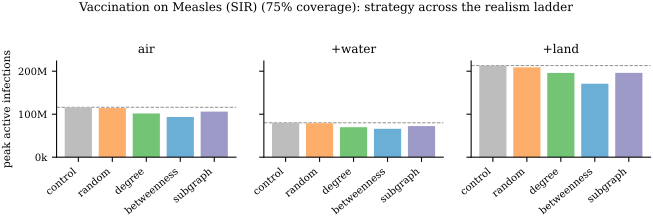

Values plotted in this chart, from the file beside it:
label, region, combo, model, beta, gamma, strategy, budget, coverage, efficacy, tau, horizon, seed, spearman_deg_btw, n_anomalous, peak_infected, time_to_peak, final_infected, total_population, vaccinated, final_recovered
sir_betweenness_cov75_seed0_a6127d, europe, air, sir, 1.95, 0.13, betweenness, 15, 0.75, 0.85, 0.0002, 1460, 0, 0.894, 7, 98202188, 21, 0, 198617857, 34671063, 163946793
sir_betweenness_cov75_seed1_d36fb4, europe, air, sir, 1.95, 0.13, betweenness, 15, 0.75, 0.85, 0.0002, 1460, 1, 0.894, 7, 93600528, 21, 0, 198617857, 34671063, 163946793
sir_betweenness_cov75_seed2_d431b4, europe, air, sir, 1.95, 0.13, betweenness, 15, 0.75, 0.85, 0.0002, 1460, 2, 0.894, 7, 88610310, 20, 0, 198617857, 34671063, 163946794
sir_control_seed0_140c33, europe, air, sir, 1.95, 0.13, control, 0, 0.0, 0.0, 0.0002, 1460, 0, 0.894, 7, 121401738, 21, 0, 198617857, 0, 198617855
sir_control_seed1_0b5e3f, europe, air, sir, 1.95, 0.13, control, 0, 0.0, 0.0, 0.0002, 1460, 1, 0.894, 7, 116373834, 21, 0, 198617857, 0, 198617856
sir_control_seed2_5b191f, europe, air, sir, 1.95, 0.13, control, 0, 0.0, 0.0, 0.0002, 1460, 2, 0.894, 7, 110507873, 20, 0, 198617857, 0, 198617857
sir_degree_cov75_seed0_e1b7cf, europe, air, sir, 1.95, 0.13, degree, 15, 0.75, 0.85, 0.0002, 1460, 0, 0.894, 7, 106169023, 21, 0, 198617857, 24012258, 174605597
sir_degree_cov75_seed1_b54758, europe, air, sir, 1.95, 0.13, degree, 15, 0.75, 0.85, 0.0002, 1460, 1, 0.894, 7, 101735274, 21, 0, 198617857, 24012258, 174605598
sir_degree_cov75_seed2_faefc9, europe, air, sir, 1.95, 0.13, degree, 15, 0.75, 0.85, 0.0002, 1460, 2, 0.894, 7, 97108707, 20, 0, 198617857, 24012258, 174605599
sir_random_cov75_seed0_edabdf, europe, air, sir, 1.95, 0.13, random, 15, 0.75, 0.85, 0.0002, 1460, 0, 0.894, 7, 119951185, 21, 0, 198617857, 3071887, 195545969
sir_random_cov75_seed1_14cda6, europe, air, sir, 1.95, 0.13, random, 15, 0.75, 0.85, 0.0002, 1460, 1, 0.894, 7, 113044373, 21, 0, 198617857, 5238831, 193379025
sir_random_cov75_seed2_6f3c18, europe, air, sir, 1.95, 0.13, random, 15, 0.75, 0.85, 0.0002, 1460, 2, 0.894, 7, 109544226, 20, 0, 198617857, 3141793, 195476064
sir_subgraph_cov75_seed0_a32e9b, europe, air, sir, 1.95, 0.13, subgraph, 15, 0.75, 0.85, 0.0002, 1460, 0, 0.894, 7, 110571962, 21, 0, 198617857, 17813462, 180804394
sir_subgraph_cov75_seed1_9231ce, europe, air, sir, 1.95, 0.13, subgraph, 15, 0.75, 0.85, 0.0002, 1460, 1, 0.894, 7, 106004267, 21, 0, 198617857, 17813462, 180804394
sir_subgraph_cov75_seed2_81663b, europe, air, sir, 1.95, 0.13, subgraph, 15, 0.75, 0.85, 0.0002, 1460, 2, 0.894, 7, 101319363, 20, 0, 198617857, 17813462, 180804395
sir_betweenness_cov75_seed0_09e3ae, europe, air+land+water, sir, 1.95, 0.13, betweenness, 30, 0.75, 0.85, 0.0002, 1460, 0, 0.741, 17, 177935125, 16, 0, 342070105, 51424219, 290088300
sir_betweenness_cov75_seed0_4740e8, europe, air+land+water, sir, 1.95, 0.13, betweenness, 5, 0.75, 0.85, 0.0002, 1460, 0, 0.741, 17, 195467457, 16, 0, 342070105, 24670218, 316842302
sir_betweenness_cov75_seed0_70f650, europe, air+land+water, sir, 1.95, 0.13, betweenness, 120, 0.75, 0.85, 0.0002, 1460, 0, 0.741, 17, 158430424, 16, 0, 342070105, 83191868, 258320651
sir_betweenness_cov75_seed0_c581d5, europe, air+land+water, sir, 1.95, 0.13, betweenness, 60, 0.75, 0.85, 0.0002, 1460, 0, 0.741, 17, 168421078, 16, 0, 342070105, 66023231, 275489289
sir_betweenness_cov75_seed0_e42f2a, europe, air+land+water, sir, 1.95, 0.13, betweenness, 200, 0.75, 0.85, 0.0002, 1460, 0, 0.741, 17, 147258842, 16, 0, 342070105, 102858403, 238654116
sir_betweenness_cov75_seed0_ed3175, europe, air+land+water, sir, 1.95, 0.13, betweenness, 15, 0.75, 0.85, 0.0002, 1460, 0, 0.741, 17, 186438733, 16, 0, 342070105, 36863102, 304649418
sir_betweenness_cov75_seed1_0e062f, europe, air+land+water, sir, 1.95, 0.13, betweenness, 200, 0.75, 0.85, 0.0002, 1460, 1, 0.741, 17, 143389328, 18, 0, 342070105, 102858403, 238654116
sir_betweenness_cov75_seed1_4fe0ef, europe, air+land+water, sir, 1.95, 0.13, betweenness, 120, 0.75, 0.85, 0.0002, 1460, 1, 0.741, 17, 155450695, 18, 0, 342070105, 83191868, 258320651
sir_betweenness_cov75_seed1_5586b5, europe, air+land+water, sir, 1.95, 0.13, betweenness, 60, 0.75, 0.85, 0.0002, 1460, 1, 0.741, 17, 164951663, 18, 0, 342070105, 66023231, 275489289
sir_betweenness_cov75_seed1_5e0bc7, europe, air+land+water, sir, 1.95, 0.13, betweenness, 5, 0.75, 0.85, 0.0002, 1460, 1, 0.741, 17, 192164460, 17, 0, 342070105, 24670218, 316842302
sir_betweenness_cov75_seed1_a6ba84, europe, air+land+water, sir, 1.95, 0.13, betweenness, 30, 0.75, 0.85, 0.0002, 1460, 1, 0.741, 17, 174339969, 18, 0, 342070105, 51424219, 290088300
sir_betweenness_cov75_seed1_bbfb78, europe, air+land+water, sir, 1.95, 0.13, betweenness, 15, 0.75, 0.85, 0.0002, 1460, 1, 0.741, 17, 184394697, 18, 0, 342070105, 36863102, 304649418
sir_betweenness_cov75_seed2_0172f5, europe, air+land+water, sir, 1.95, 0.13, betweenness, 200, 0.75, 0.85, 0.0002, 1460, 2, 0.741, 17, 146097093, 17, 0, 342070105, 102858403, 238654115
sir_betweenness_cov75_seed2_4c9c55, europe, air+land+water, sir, 1.95, 0.13, betweenness, 60, 0.75, 0.85, 0.0002, 1460, 2, 0.741, 17, 167552712, 17, 0, 342070105, 66023231, 275489288
sir_betweenness_cov75_seed2_634890, europe, air+land+water, sir, 1.95, 0.13, betweenness, 15, 0.75, 0.85, 0.0002, 1460, 2, 0.741, 17, 185446977, 17, 0, 342070105, 36863102, 304649417
sir_betweenness_cov75_seed2_715165, europe, air+land+water, sir, 1.95, 0.13, betweenness, 5, 0.75, 0.85, 0.0002, 1460, 2, 0.741, 17, 195245083, 17, 0, 342070105, 24670218, 316842301
sir_betweenness_cov75_seed2_765860, europe, air+land+water, sir, 1.95, 0.13, betweenness, 120, 0.75, 0.85, 0.0002, 1460, 2, 0.741, 17, 157032170, 17, 0, 342070105, 83191868, 258320650
sir_betweenness_cov75_seed2_9a93e2, europe, air+land+water, sir, 1.95, 0.13, betweenness, 30, 0.75, 0.85, 0.0002, 1460, 2, 0.741, 17, 176197681, 17, 0, 342070105, 51424219, 290088299
sir_control_seed0_9b0a0e, europe, air+land+water, sir, 1.95, 0.13, control, 0, 0.0, 0.0, 0.0002, 1460, 0, 0.741, 17, 215471041, 16, 0, 342070105, 0, 341512519
sir_control_seed1_ab5c11, europe, air+land+water, sir, 1.95, 0.13, control, 0, 0.0, 0.0, 0.0002, 1460, 1, 0.741, 17, 210356940, 18, 0, 342070105, 0, 341512519
sir_control_seed2_6b4ece, europe, air+land+water, sir, 1.95, 0.13, control, 0, 0.0, 0.0, 0.0002, 1460, 2, 0.741, 17, 213423737, 17, 0, 342070105, 0, 341512518
sir_degree_cov75_seed0_bd9679, europe, air+land+water, sir, 1.95, 0.13, degree, 15, 0.75, 0.85, 0.0002, 1460, 0, 0.741, 17, 198669968, 16, 0, 342070105, 24012258, 317500261
sir_degree_cov75_seed1_1e594f, europe, air+land+water, sir, 1.95, 0.13, degree, 15, 0.75, 0.85, 0.0002, 1460, 1, 0.741, 17, 193326867, 18, 0, 342070105, 24012258, 317500261
sir_degree_cov75_seed2_3febba, europe, air+land+water, sir, 1.95, 0.13, degree, 15, 0.75, 0.85, 0.0002, 1460, 2, 0.741, 17, 195665861, 17, 0, 342070105, 24012258, 317500260
sir_random_cov75_seed0_a6f9b7, europe, air+land+water, sir, 1.95, 0.13, random, 15, 0.75, 0.85, 0.0002, 1460, 0, 0.741, 17, 214303404, 16, 0, 342070105, 2840806, 338671713
sir_random_cov75_seed1_b094fa, europe, air+land+water, sir, 1.95, 0.13, random, 15, 0.75, 0.85, 0.0002, 1460, 1, 0.741, 17, 205966128, 18, 0, 342070105, 7007310, 334505209
sir_random_cov75_seed2_85bf40, europe, air+land+water, sir, 1.95, 0.13, random, 15, 0.75, 0.85, 0.0002, 1460, 2, 0.741, 17, 206769801, 17, 0, 342070105, 7908149, 333604369
sir_subgraph_cov75_seed0_1ee039, europe, air+land+water, sir, 1.95, 0.13, subgraph, 15, 0.75, 0.85, 0.0002, 1460, 0, 0.741, 17, 198847773, 16, 0, 342070105, 23696061, 317816458
sir_subgraph_cov75_seed1_41c2fa, europe, air+land+water, sir, 1.95, 0.13, subgraph, 15, 0.75, 0.85, 0.0002, 1460, 1, 0.741, 17, 193565001, 18, 0, 342070105, 23696061, 317816458
sir_subgraph_cov75_seed2_faa617, europe, air+land+water, sir, 1.95, 0.13, subgraph, 15, 0.75, 0.85, 0.0002, 1460, 2, 0.741, 17, 195965199, 17, 0, 342070105, 23696061, 317816456
sir_betweenness_cov75_seed0_c6593e, europe, air+water, sir, 1.95, 0.13, betweenness, 15, 0.75, 0.85, 0.0002, 1460, 0, 0.85, 16, 95346853, 31, 0, 212073182, 34737055, 174621018
sir_betweenness_cov75_seed1_7311e6, europe, air+water, sir, 1.95, 0.13, betweenness, 15, 0.75, 0.85, 0.0002, 1460, 1, 0.85, 16, 102499757, 16, 0, 212073182, 34737055, 174621017
sir_betweenness_cov75_seed2_2cc1bd, europe, air+water, sir, 1.95, 0.13, betweenness, 15, 0.75, 0.85, 0.0002, 1460, 2, 0.85, 16, 323277, 11, 0, 212073182, 34737055, 468765
sir_control_seed0_3acb13, europe, air+water, sir, 1.95, 0.13, control, 0, 0.0, 0.0, 0.0002, 1460, 0, 0.85, 16, 117017089, 31, 0, 212073182, 0, 209358072
sir_control_seed1_e302bd, europe, air+water, sir, 1.95, 0.13, control, 0, 0.0, 0.0, 0.0002, 1460, 1, 0.85, 16, 122343824, 17, 0, 212073182, 0, 209358072
sir_control_seed2_9769ba, europe, air+water, sir, 1.95, 0.13, control, 0, 0.0, 0.0, 0.0002, 1460, 2, 0.85, 16, 323277, 11, 0, 212073182, 0, 468765
sir_degree_cov75_seed0_80e281, europe, air+water, sir, 1.95, 0.13, degree, 15, 0.75, 0.85, 0.0002, 1460, 0, 0.85, 16, 102167903, 31, 0, 212073182, 24012258, 185345814
sir_degree_cov75_seed1_2d84d9, europe, air+water, sir, 1.95, 0.13, degree, 15, 0.75, 0.85, 0.0002, 1460, 1, 0.85, 16, 106463511, 17, 0, 212073182, 24012258, 185345814
sir_degree_cov75_seed2_9c6378, europe, air+water, sir, 1.95, 0.13, degree, 15, 0.75, 0.85, 0.0002, 1460, 2, 0.85, 16, 323277, 11, 0, 212073182, 24012258, 468765
sir_random_cov75_seed0_7a0f85, europe, air+water, sir, 1.95, 0.13, random, 15, 0.75, 0.85, 0.0002, 1460, 0, 0.85, 16, 115100900, 31, 0, 212073182, 2947998, 206671749
sir_random_cov75_seed1_d0146c, europe, air+water, sir, 1.95, 0.13, random, 15, 0.75, 0.85, 0.0002, 1460, 1, 0.85, 16, 121281211, 17, 0, 212073182, 1790917, 207567155
sir_random_cov75_seed2_1b6ca5, europe, air+water, sir, 1.95, 0.13, random, 15, 0.75, 0.85, 0.0002, 1460, 2, 0.85, 16, 323277, 11, 0, 212073182, 1603038, 468765
sir_subgraph_cov75_seed0_bbc8a1, europe, air+water, sir, 1.95, 0.13, subgraph, 15, 0.75, 0.85, 0.0002, 1460, 0, 0.85, 16, 106365110, 31, 0, 212073182, 17813462, 191544611
sir_subgraph_cov75_seed1_bd30a2, europe, air+water, sir, 1.95, 0.13, subgraph, 15, 0.75, 0.85, 0.0002, 1460, 1, 0.85, 16, 110580208, 17, 0, 212073182, 17813462, 191544610
sir_subgraph_cov75_seed2_56ad5a, europe, air+water, sir, 1.95, 0.13, subgraph, 15, 0.75, 0.85, 0.0002, 1460, 2, 0.85, 16, 323277, 11, 0, 212073182, 17813462, 468765
